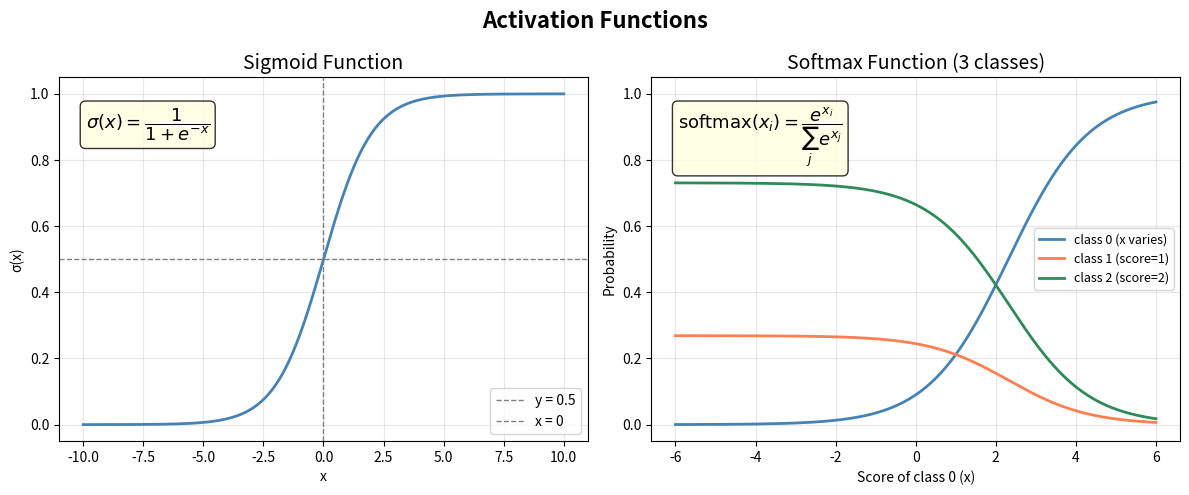

Recreate this plot in Python.
"""
绘制常用激活函数：Sigmoid 和 Softmax
"""

import numpy as np
import matplotlib.pyplot as plt


def sigmoid(x):
    return 1 / (1 + np.exp(-x))


def softmax(x):
    e_x = np.exp(x - np.max(x))
    return e_x / e_x.sum()


# ── Sigmoid ──────────────────────────────────────────────────────────────────
x = np.linspace(-10, 10, 500)
y_sigmoid = sigmoid(x)

fig, axes = plt.subplots(1, 2, figsize=(12, 5))

ax = axes[0]
ax.plot(x, y_sigmoid, color="steelblue", linewidth=2)
ax.axhline(0.5, color="gray", linestyle="--", linewidth=1, label="y = 0.5")
ax.axvline(0, color="gray", linestyle="--", linewidth=1, label="x = 0")
ax.set_title("Sigmoid Function", fontsize=14)
ax.set_xlabel("x")
ax.set_ylabel("σ(x)")
ax.set_ylim(-0.05, 1.05)
ax.legend()
ax.grid(True, alpha=0.3)

# 公式注释
ax.text(
    0.05, 0.92,
    r"$\sigma(x) = \dfrac{1}{1+e^{-x}}$",
    transform=ax.transAxes,
    fontsize=13,
    verticalalignment="top",
    bbox=dict(boxstyle="round", facecolor="lightyellow", alpha=0.8),
)

# ── Softmax ───────────────────────────────────────────────────────────────────
# 固定 3 个类别，令第 0 类的得分 x 在 [-6, 6] 变化，其余两类固定为 0
# 展示各类别概率随 x 变化的曲线
x_range = np.linspace(-6, 6, 500)
fixed = np.array([1.0, 2.0])          # 其余两类的固定得分
colors_cls = ["steelblue", "coral", "seagreen"]
labels_cls = ["class 0 (x varies)", "class 1 (score=1)", "class 2 (score=2)"]

probs_matrix = np.array([softmax(np.array([xi, *fixed])) for xi in x_range])

ax = axes[1]
for i, (color, label) in enumerate(zip(colors_cls, labels_cls)):
    ax.plot(x_range, probs_matrix[:, i], color=color, linewidth=2, label=label)

ax.set_title("Softmax Function (3 classes)", fontsize=14)
ax.set_xlabel("Score of class 0 (x)")
ax.set_ylabel("Probability")
ax.set_ylim(-0.05, 1.05)
ax.legend(fontsize=9)
ax.grid(True, alpha=0.3)

# 公式注释
ax.text(
    0.05, 0.92,
    r"$\mathrm{softmax}(x_i) = \dfrac{e^{x_i}}{\sum_j e^{x_j}}$",
    transform=ax.transAxes,
    fontsize=13,
    verticalalignment="top",
    bbox=dict(boxstyle="round", facecolor="lightyellow", alpha=0.8),
)

plt.suptitle("Activation Functions", fontsize=16, fontweight="bold")
plt.tight_layout()
plt.savefig("activations.png", dpi=150)
print("图像已保存至 activations.png")
plt.show()
